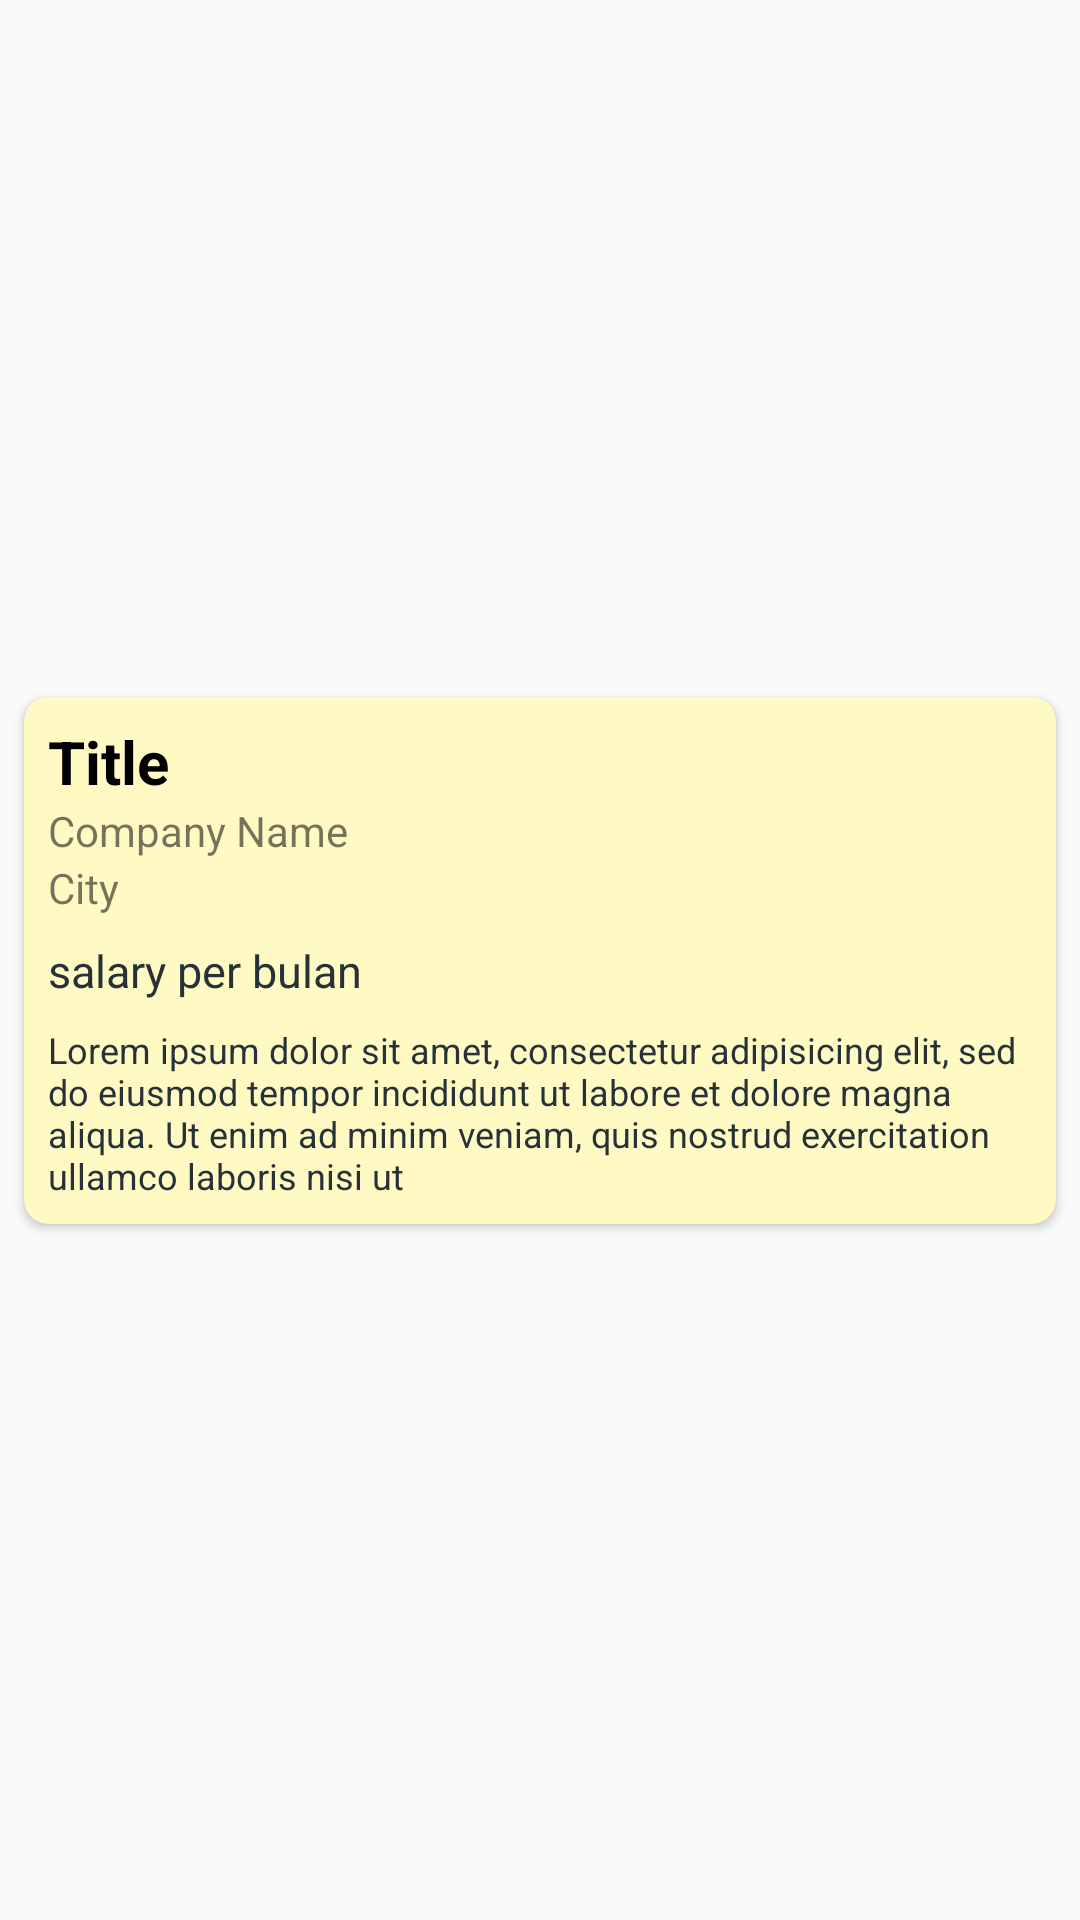

Android layout source for this screen:
<!-- AndroidManifest.xml: application theme AppTheme -->
<!-- res/layout/list_magang_post.xml -->
<?xml version="1.0" encoding="utf-8"?>
<android.support.constraint.ConstraintLayout xmlns:app="http://schemas.android.com/apk/res-auto"
    xmlns:android="http://schemas.android.com/apk/res/android"
    android:layout_width="match_parent"
    android:layout_height="wrap_content">

    <android.support.v7.widget.CardView xmlns:android="http://schemas.android.com/apk/res/android"
        android:layout_width="match_parent"
        android:layout_height="wrap_content"
        android:layout_margin="8dp"
        android:foreground="?android:attr/selectableItemBackground"
        app:cardCornerRadius="8dp"
        app:cardBackgroundColor="@color/md_yellow_100"
        app:layout_constraintTop_toTopOf="parent"
        app:layout_constraintBottom_toBottomOf="parent"
        app:layout_constraintLeft_toLeftOf="parent"
        app:layout_constraintRight_toRightOf="parent">
        <LinearLayout
            android:layout_width="match_parent"
            android:layout_height="match_parent"
            android:orientation="vertical">

            <TextView
                android:id="@+id/title_list"
                android:layout_width="match_parent"
                android:layout_height="wrap_content"
                android:text="Title"
                android:layout_marginRight="8dp"
                android:layout_marginTop="8dp"
                android:layout_marginLeft="8dp"
                android:textStyle="bold"
                android:textColor="@color/md_black_1000"
                android:maxLength="50"
                android:textSize="20sp"/>
            <TextView
                android:id="@+id/company_name_list"
                android:layout_width="match_parent"
                android:layout_height="wrap_content"
                android:text="Company Name"
                android:layout_marginRight="8dp"
                android:layout_marginTop="0dp"
                android:layout_marginLeft="8dp"
                android:maxLength="50"
                android:textSize="14sp"/>

            <TextView
                android:id="@+id/city_list"
                android:layout_width="match_parent"
                android:layout_height="wrap_content"
                android:text="City"
                android:layout_marginRight="8dp"
                android:layout_marginTop="0dp"
                android:layout_marginLeft="8dp"
                android:maxLength="50"
                android:textSize="14sp"/>

            <TextView
                android:id="@+id/salary_list"
                android:layout_width="match_parent"
                android:layout_height="wrap_content"
                android:text="salary per bulan"
                android:layout_marginRight="8dp"
                android:layout_marginTop="8dp"
                android:layout_marginLeft="8dp"
                android:textColor="@color/md_blue_grey_900"
                android:maxLength="100"
                android:textSize="15sp"/>

            <TextView
                android:id="@+id/requirement_list"
                android:layout_width="match_parent"
                android:layout_height="wrap_content"
                android:text="@string/requirement"
                android:ellipsize="end"
                android:layout_marginRight="8dp"
                android:layout_marginTop="8dp"
                android:layout_marginLeft="8dp"
                android:layout_marginBottom="8dp"
                android:maxLength="200"
                android:textColor="@color/md_blue_grey_900"
                android:textSize="12sp"/>
        </LinearLayout>
    </android.support.v7.widget.CardView>
</android.support.constraint.ConstraintLayout>
<!-- resources referenced by this layout -->
<resources>
  <color name="md_black_1000">#000000</color>
  <color name="md_blue_grey_900">#263238</color>
  <color name="md_yellow_100">#fff9c4</color>
  <string name="requirement">Lorem ipsum dolor sit amet, consectetur adipisicing elit, sed do eiusmod tempor incididunt ut labore et dolore magna aliqua. Ut enim ad minim veniam, quis nostrud exercitation ullamco laboris nisi ut aliquip ex ea commodo consequat. Duis aute irure dolor in reprehenderit in voluptate velit esse cillum dolore eu fugiat nulla pariatur. Excepteur sint occaecat cupidatat non proident, sunt in culpa qui officia deserunt mollit anim id est laborum.</string>
  <style name="AppTheme" parent="Theme.AppCompat.Light.DarkActionBar">
          
          <item name="colorPrimary">#FF4C62C6</item>
          <item name="colorPrimaryDark">#3d55ab</item>
          <item name="colorAccent">@color/md_black_1000</item>
          <item name="android:editTextStyle">@style/edit_text_color</item>
      </style>
  <style name="edit_text_color" parent="@android:style/Widget.EditText">
          <item name="android:textColor">@color/md_black_1000</item>
      </style>
</resources>
